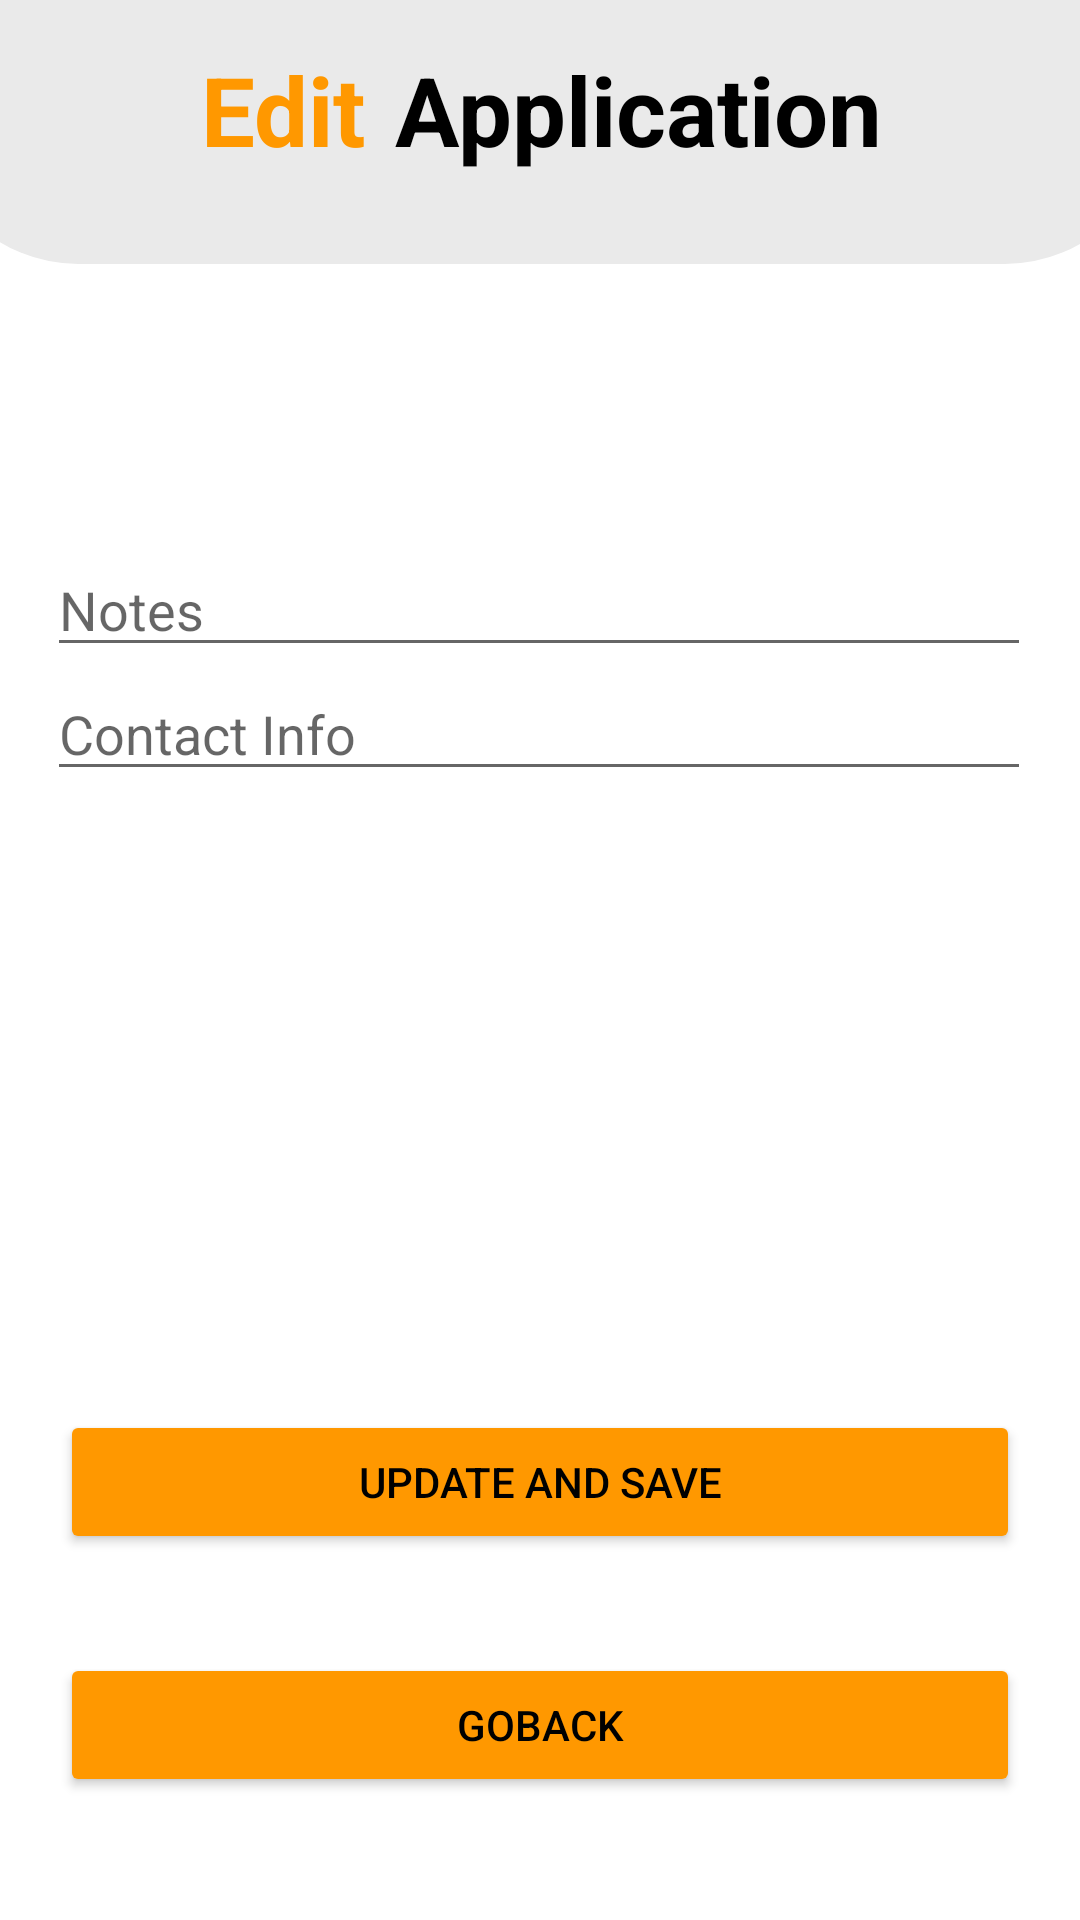

The Android layout XML behind this screen, and the referenced resources:
<!-- AndroidManifest.xml: application theme Theme.AppSquad -->
<!-- res/layout/activity_edit_application.xml -->
<?xml version="1.0" encoding="utf-8"?>
<androidx.constraintlayout.widget.ConstraintLayout xmlns:android="http://schemas.android.com/apk/res/android"
    xmlns:app="http://schemas.android.com/apk/res-auto"
    xmlns:tools="http://schemas.android.com/tools"
    android:layout_width="match_parent"
    android:layout_height="match_parent"
    tools:context=".EditApplication">

    <Button
        android:id="@+id/btnApply2"
        android:layout_width="match_parent"
        android:layout_height="wrap_content"
        android:layout_marginLeft="20dp"
        android:layout_marginTop="120dp"
        android:layout_marginRight="20dp"
        android:backgroundTint="@color/btn_color"
        android:text="Update and save"
        android:textColor="@color/black"
        app:layout_constraintEnd_toEndOf="parent"
        app:layout_constraintHorizontal_bias="0.5"
        app:layout_constraintStart_toStartOf="parent"
        app:layout_constraintTop_toBottomOf="@+id/linearLayout15" />

    <Button
        android:id="@+id/btnGoBackFromEditAppl"
        android:layout_width="match_parent"
        android:layout_height="wrap_content"
        android:layout_marginLeft="20dp"
        android:layout_marginTop="33dp"
        android:layout_marginRight="20dp"
        android:backgroundTint="@color/btn_color"
        android:text="GoBack"
        android:textColor="@color/black"
        app:layout_constraintEnd_toEndOf="parent"
        app:layout_constraintHorizontal_bias="1.0"
        app:layout_constraintStart_toStartOf="parent"
        app:layout_constraintTop_toBottomOf="@+id/btnApply2" />

    <LinearLayout
        android:id="@+id/linearLayout15"
        android:layout_width="328dp"
        android:layout_height="169dp"
        android:layout_marginTop="93dp"
        android:orientation="vertical"
        app:layout_constraintEnd_toEndOf="parent"
        app:layout_constraintHorizontal_bias="0.493"
        app:layout_constraintStart_toStartOf="parent"
        app:layout_constraintTop_toBottomOf="@+id/linearLayout11">

        <EditText
            android:id="@+id/edtApplNotes"
            android:layout_width="match_parent"
            android:layout_height="wrap_content"
            android:ems="10"
            android:hint="Notes"
            android:inputType="textPersonName" />

        <EditText
            android:id="@+id/edtApplContact"
            android:layout_width="match_parent"
            android:layout_height="wrap_content"
            android:ems="10"
            android:hint="Contact Info"
            android:inputType="textPersonName" />
    </LinearLayout>

    <LinearLayout
        android:id="@+id/linearLayout11"
        android:layout_width="409dp"
        android:layout_height="wrap_content"
        android:background="@drawable/heading"
        android:orientation="horizontal"
        android:paddingTop="15dp"
        app:layout_constraintEnd_toEndOf="parent"
        app:layout_constraintHorizontal_bias="0.5"
        app:layout_constraintStart_toStartOf="parent"
        app:layout_constraintTop_toTopOf="parent">

        <TextView
            android:id="@+id/textView8"
            android:layout_width="wrap_content"
            android:layout_height="wrap_content"
            android:layout_weight="1"
            android:paddingRight="10dp"
            android:text="Edit"
            android:textAlignment="viewEnd"
            android:textColor="@color/btn_color"
            android:textSize="@dimen/headingSize"
            android:textStyle="bold" />

        <TextView
            android:id="@+id/textView10"
            android:layout_width="wrap_content"
            android:layout_height="wrap_content"
            android:layout_weight="1"
            android:text="Application"
            android:textColor="@color/text_color"
            android:textSize="32sp"
            android:textStyle="bold" />
    </LinearLayout>
</androidx.constraintlayout.widget.ConstraintLayout>
<!-- resources referenced by this layout -->
<resources>
  <color name="black">#FF000000</color>
  <color name="btn_color">#FF9800	</color>
  <color name="text_color">#000000</color>
  <dimen name="headingSize">32sp</dimen>
  <!-- drawable heading (drawable) -->
  <?xml version="1.0" encoding="utf-8"?>
  <shape xmlns:android="http://schemas.android.com/apk/res/android"
      android:shape="rectangle"
      >
      <solid android:color="@color/light_gray" />
  
      <padding android:bottom="30dp" />
  
      <corners
          android:bottomRightRadius="50dp"
          android:bottomLeftRadius="50dp" />
  </shape>
  <style name="Theme.AppSquad" parent="Theme.MaterialComponents.DayNight.DarkActionBar">
          
          <item name="colorPrimary">@color/purple_500</item>
          <item name="colorPrimaryVariant">@color/purple_700</item>
          <item name="colorOnPrimary">@color/white</item>
          
          <item name="colorSecondary">@color/teal_200</item>
          <item name="colorSecondaryVariant">@color/teal_700</item>
          <item name="colorOnSecondary">@color/black</item>
          
          <item name="android:statusBarColor">?attr/colorPrimaryVariant</item>
          
      </style>
  <color name="light_gray">#EAEAEA</color>
  <color name="purple_500">#FF6200EE</color>
  <color name="purple_700">#FF3700B3</color>
  <color name="white">#FFFFFFFF</color>
  <color name="teal_200">#FF03DAC5</color>
  <color name="teal_700">#FF018786</color>
</resources>
